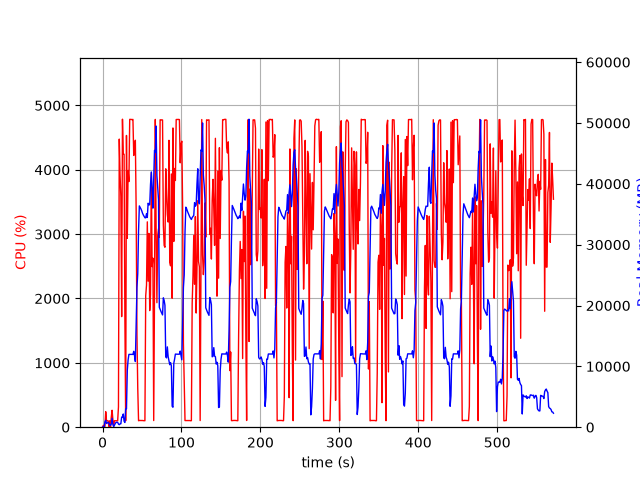

The file beside this chart, header and first rows:
elapsed_time, nproc, cpu, mem_real, mem_virtual
3.695487976074219e-05, 1, 0.0, 10.18, 3186
1.006, 2, 28.8, 51.29, 162.3
2.014, 2, 1.0, 57.92, 168.7
3.022, 5, 13.9, 883.6, 2900
4.03, 5, 240.9, 1139, 3298
5.038, 3, 100.2, 607.4, 1999
6.047, 3, 100.3, 709.2, 2095
7.054, 3, 99.3, 796.6, 2207
8.061, 7, 3.0, 673.9, 3116
9.07, 3, 100.2, 347, 1629
10.08, 3, 2.0, 285.3, 1585
11.08, 4, 156.5, 527.8, 2205
12.09, 10, 263.0, 1463, 4799
13.11, 4, 115.2, 441.4, 2091
14.11, 1, 17.9, 95.55, 782.1
15.12, 1, 100.2, 351.5, 1902
16.13, 1, 100.0, 599.5, 3182
17.14, 1, 99.1, 801.5, 2670
18.15, 1, 100.1, 801.5, 2670
19.16, 1, 100.0, 801.5, 2670
20.17, 1, 315.8, 507.8, 6658
21.18, 1, 4477, 412.3, 6658
22.19, 1, 3920, 541.2, 6694
23.2, 1, 3584, 566.7, 7266
24.21, 1, 1718, 1658, 7266
25.24, 1, 4786, 1658, 7266
26.25, 1, 4244, 2170, 7266
27.27, 1, 4241, 989.4, 7266
28.29, 1, 1712, 772.5, 8298
29.3, 1, 100.2, 3001, 9350
30.31, 1, 4533, 3022, 9350
31.36, 1, 2936, 9386, 16828
32.38, 1, 3989, 11068, 25546
33.4, 1, 3817, 11966, 25546
34.42, 1, 4783, 11966, 25546
35.44, 1, 4782, 11966, 25546
36.46, 1, 4782, 11966, 25546
37.48, 1, 4779, 11966, 25546
38.5, 1, 4783, 11966, 25546
39.52, 1, 4223, 12476, 25546
40.54, 1, 4365, 11708, 25546
41.56, 1, 4459, 10792, 27222
42.58, 1, 3377, 16962, 41681
43.59, 1, 1435, 22956, 41681
44.6, 1, 605.6, 25248, 62181
45.61, 1, 100.3, 32282, 62181
46.62, 1, 105.1, 36372, 62181
47.63, 1, 103.2, 36126, 62181
48.63, 1, 105.2, 35876, 62181
49.64, 1, 103.2, 35570, 62181
50.65, 1, 104.2, 35170, 62181
51.66, 1, 101.3, 34882, 62181
52.66, 1, 102.1, 34660, 62181
53.67, 1, 100.0, 34423, 62181
54.68, 1, 2043, 34410, 62181
55.71, 1, 2209, 35101, 62181
56.72, 1, 3191, 34469, 62181
57.72, 1, 2269, 36810, 62181
58.75, 1, 3011, 36555, 62181
59.76, 1, 1812, 36553, 86757
... 504 more rows
